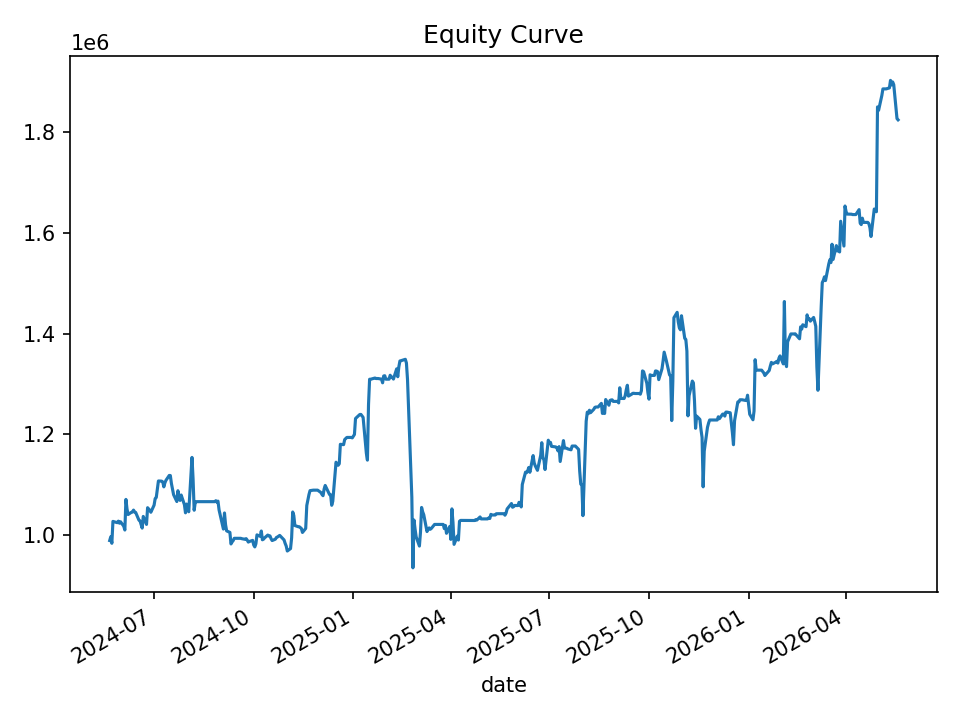

Data behind this chart, as committed beside it:
date, equity, cash_realized, open_positions, gross_exposure, exposure_pct
2024-05-21, 989354, 1000000, 2, 199149, 0.2013
2024-05-22, 996874, 992085, 2, 198638, 0.1993
2024-05-23, 983915, 991496, 4, 394971, 0.4014
2024-05-24, 1027368, 1003431, 6, 608251, 0.592
2024-05-28, 1024813, 1030554, 1, 103052, 0.1006
2024-05-29, 1027879, 1025231, 2, 205227, 0.1997
2024-05-30, 1023741, 1025405, 4, 409771, 0.4003
2024-05-31, 1026679, 1026486, 4, 410499, 0.3998
2024-06-03, 1017750, 1026137, 4, 408688, 0.4016
2024-06-04, 1010249, 1017100, 7, 709410, 0.7022
2024-06-05, 1070973, 1037817, 13, 1372798, 1.282
2024-06-06, 1051889, 1048632, 2, 209678, 0.1993
2024-06-07, 1040992, 1040747, 1, 104042, 0.09995
2024-06-10, 1045348, 1045348, 0, 0.0, 0.0
2024-06-11, 1045811, 1045348, 1, 104414, 0.09984
2024-06-12, 1049786, 1048300, 1, 104822, 0.09985
2024-06-13, 1045931, 1049401, 1, 104914, 0.1003
2024-06-14, 1045075, 1045653, 2, 209111, 0.2001
2024-06-17, 1029865, 1038051, 4, 413493, 0.4015
2024-06-18, 1028474, 1025055, 7, 720461, 0.7005
2024-06-20, 1014054, 1015163, 9, 914805, 0.9021
2024-06-21, 1037203, 1023381, 9, 928650, 0.8953
2024-06-24, 1021374, 1030042, 6, 614698, 0.6018
2024-06-25, 1054481, 1037529, 10, 1046862, 0.9928
2024-06-26, 1051857, 1053757, 2, 210392, 0.2
2024-06-27, 1049365, 1053571, 4, 420216, 0.4004
2024-06-28, 1045472, 1045579, 3, 313268, 0.2996
2024-07-01, 1059601, 1048019, 5, 528589, 0.4989
2024-07-02, 1072675, 1069358, 2, 214079, 0.1996
2024-07-03, 1074715, 1078566, 1, 107825, 0.1003
2024-07-05, 1107570, 1088119, 3, 328976, 0.297
2024-07-08, 1107190, 1108287, 1, 110769, 0.1
2024-07-09, 1105760, 1106289, 3, 332309, 0.3005
2024-07-10, 1095887, 1104155, 3, 329839, 0.301
2024-07-11, 1104024, 1097253, 5, 549538, 0.4978
2024-07-12, 1108959, 1105521, 3, 331848, 0.2992
2024-07-15, 1118489, 1117334, 1, 111701, 0.09987
2024-07-16, 1118360, 1120680, 2, 223832, 0.2001
2024-07-17, 1102552, 1105563, 1, 110554, 0.1003
2024-07-18, 1091867, 1100506, 4, 438740, 0.4018
2024-07-19, 1080404, 1083352, 2, 216224, 0.2001
2024-07-22, 1066770, 1077133, 2, 214992, 0.2015
2024-07-23, 1088212, 1077262, 2, 215751, 0.1983
2024-07-24, 1073630, 1073630, 0, 0.0, 0.0
2024-07-25, 1069021, 1073630, 4, 428214, 0.4006
2024-07-26, 1079722, 1097385, 3, 327722, 0.3035
2024-07-29, 1060539, 1069758, 1, 106973, 0.1009
2024-07-30, 1044340, 1053682, 2, 209937, 0.201
2024-07-31, 1061761, 1047560, 3, 314029, 0.2958
2024-08-01, 1053891, 1058115, 3, 317437, 0.3012
2024-08-02, 1046505, 1049935, 4, 418423, 0.3998
2024-08-05, 1154314, 1052936, 15, 1668932, 1.446
2024-08-06, 1111399, 1113862, 24, 2632192, 2.368
2024-08-07, 1049480, 1070740, 6, 635607, 0.6056
2024-08-08, 1065109, 1063910, 7, 744885, 0.6994
2024-08-09, 1066517, 1066517, 0, 0.0, 0.0
2024-08-12, 1066517, 1066517, 0, 0.0, 0.0
2024-08-13, 1066517, 1066517, 0, 0.0, 0.0
2024-08-14, 1066517, 1066517, 0, 0.0, 0.0
2024-08-15, 1066517, 1066517, 0, 0.0, 0.0
... 440 more rows
